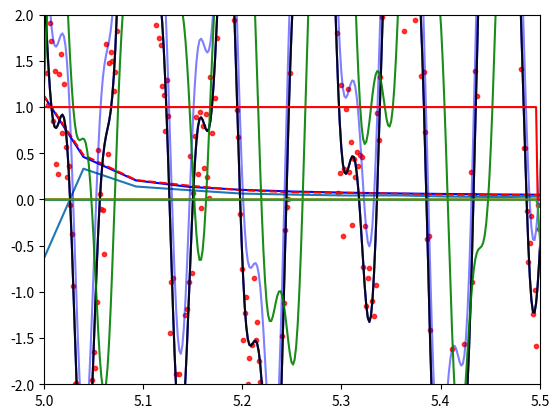

Write Python code to recreate this figure.
import numpy as np
%matplotlib inline
import matplotlib.pyplot as plt
import scipy.fftpack

np.random.seed(8675309)

# make this similar to what we did before.
t_start = 0
t_stop = 6.0*np.pi

N_samples = 12000

dt = (t_stop-t_start)/N_samples

t = np.linspace(0,N_samples*dt,N_samples,endpoint=False)

'''
Signal has:  
  * constant offset
  * cosine and sine terms
  * a component that grows steadily over time
  * positive and negative offsets
'''
fx = (0.2*t-np.pi) - 1.5*np.cos(10.0*np.pi*t) \
     + 3.0*np.cos(22.0*np.pi*t)  - 1.0*np.sin(62.0*np.pi*t) + 3.0

'''
Add noise to the signal
'''
fx_noisy = fx + np.random.normal(loc=0,scale=0.5,size=fx.shape)

plt.plot(t,fx_noisy,'r.',alpha=0.5)
plt.plot(t,fx,'b-',alpha=.5)

#plt.xlim(0,np.pi/4)

# just zooming in on the signalt to examine the noisy bits
plt.plot(t,fx_noisy,'r.',alpha=0.5)
plt.plot(t,fx,'b-',alpha=.5)
plt.xlim(0,np.pi/4)

# we're calculating a mean value, though since there's a constantly growing 
# component it's not meaningful (deliberately)
fx_noisy.mean()

# calculate frequencies for bins
# (this uses the scipy fftfreq tool)
frequencies = scipy.fftpack.fftfreq(N_samples,t_stop/N_samples)

frequencies[N_samples//2-1]

# FFT of our functions
# FFT returns N_samples, but only the first half of the samples are worth looking at (real freqs.)
yf = scipy.fftpack.fft(fx)
yf_noisy = scipy.fftpack.fft(fx_noisy)

# we only need half of the number of samples
xf = np.linspace(0.0, 1.0/(2.0*dt), N_samples//2)

# plot only first half of the transformed array
# plotting only absolute magnitudes (this could be a mistake, as we'll see later)
#plt.plot(xf, 2.0/N_samples * np.abs(yf[0:N_samples//2]),'b-')
#plt.plot(xf, 2.0/N_samples * np.abs(yf_noisy[0:N_samples//2]),'r--')
#plt.grid()
#plt.xlim(-5,30)
#plt.ylim(-1,5)

# plot half of the array; just looking at some of this stuff closely.
plt.plot(frequencies[0:N_samples//2], 2.0/N_samples * np.abs(yf[0:N_samples//2]),'b-')
plt.plot(frequencies[0:N_samples//2], 2.0/N_samples * np.abs(yf_noisy[0:N_samples//2]),'r--')
plt.grid()
plt.xlim(-5,30)






# now make a similar plot, but with positive and negative - this gives 
# some clues as to which way the amplitude goes!

plt.plot(frequencies,2.0/N_samples*yf_noisy)
plt.grid()
plt.xlim(0,40)
plt.ylim(-2,2)

# frequencies that I guessed
testfreq=[5.0,11.0,31.0]

test_function = np.zeros_like(t)

for i in testfreq:
    # figure out array index corresponding to this frequency
    index, = np.where(np.isclose(frequencies, i, atol = 1.0/(2.0*dt)/N_samples))

    print(index[0])

    # what's the magnitude of the signal here (correctly normalized by samples)?
    magnitude = np.abs(yf_noisy[index[0]])*2.0/N_samples
    
    # what's the phase of the signal here?
    phase = np.angle(yf_noisy[index[0]])

    print(i,magnitude,phase)
    
    # add to the test function
    test_function += magnitude*np.cos(float(i)*2.0*np.pi*t - phase)

# correct test function to include mean (though this is not super-meaningful)
test_function += fx_noisy.mean()

# plotting out the whole thing, just for fun.

plt.plot(2.0/N_samples*yf_noisy)
#plt.grid()
#plt.xlim(9500,10000)
#plt.ylim(-2,2)

# this uses the actual coefficients that I originally put in, normalized by the mean() 
# to get a function.
fx_test_fctn =  -1.5*np.cos(10.0*np.pi*t) \
     + 3.0*np.cos(22.0*np.pi*t) - 1.0*np.sin(62.0*np.pi*t) + fx_noisy.mean()

# compare the generated signal to the "real" one that doesn't have the constantly-growing
# component in it.  There are some phase shifts, huh?  It's close but not perfect.

#plt.plot(t,fx_noisy,'r.',alpha=0.5)
plt.plot(t,fx,'k-',alpha=.9)
plt.plot(t,fx_test_fctn,'b-',alpha=.5)
plt.plot(t,test_function,'g-',alpha=0.9)
plt.xlim(5,5.5)

# make my error flag array
error_flag = np.zeros_like(t,dtype='int64')

fx_noisy_with_zeros = np.copy(fx_noisy)

# bad interval #1
fx_noisy_with_zeros[np.logical_and(t > 1.5*np.pi, t < 1.75*np.pi)] = 0.0
error_flag[np.logical_and(t > 1.5*np.pi, t < 1.75*np.pi)] = 1

# bad interval #2
fx_noisy_with_zeros[np.logical_and(t > 3.5*np.pi, t < 4.5*np.pi)] = 0.0
error_flag[np.logical_and(t > 3.5*np.pi, t < 4.5*np.pi)] = 1

# what's this look like?
plt.plot(t,fx_noisy_with_zeros)
plt.plot(t,error_flag,'r-')

np.savetxt("instrument_data_output.dat",np.transpose([t,fx_noisy_with_zeros,error_flag]), 
            fmt='%.8f    %.8f    %d',newline='\n',
            header="column 0: time (arb. units)\ncolumn 1: signal amplitude (arb. units)\ncolumn 3: error flag (1=error)\n\nNote: columns are separated by 4 spaces.\n")



